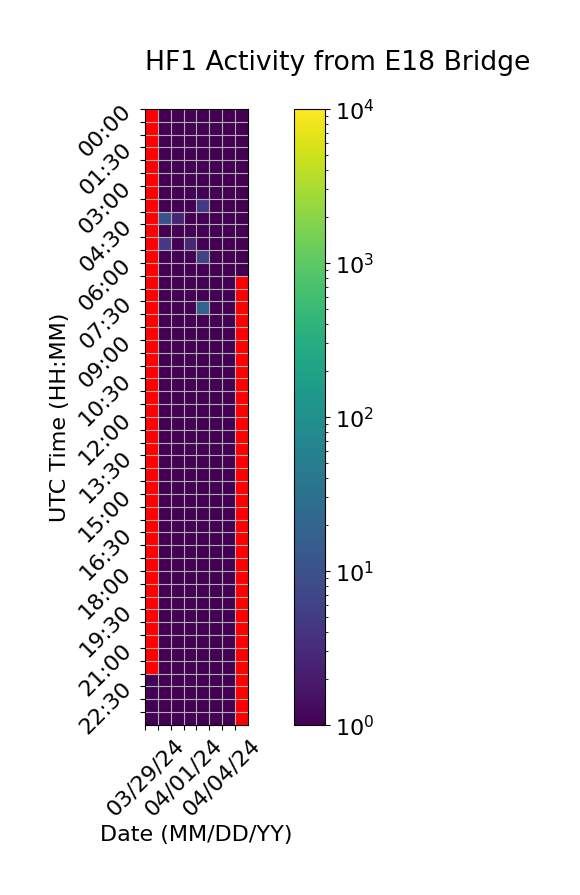

The file beside this chart, header and first rows:
Time (UTC), 03/29/24, 03/30/24, 03/31/24, 04/01/24, 04/02/24, 04/03/24, 04/04/24, 04/05/24
00:00, , 1.0, 1.0, 1.0, 1.0, 1.0, 1.0, 1.0
00:30, , 1.0, 1.0, 1.0, 1.0, 1.0, 1.0, 1.0
01:00, , 1.0, 1.0, 1.0, 1.0, 1.0, 1.0, 1.0
01:30, , 1.0, 1.0, 1.0, 1.0, 1.0, 1.0, 1.0
02:00, , 1.0, 1.0, 1.0, 1.0, 1.0, 1.0, 1.0
02:30, , 1.0, 1.0, 1.0, 1.0, 1.0, 1.0, 1.0
03:00, , 1.0, 1.0, 1.0, 1.0, 1.0, 1.0, 1.0
03:30, , 1.0, 1.0, 1.0, 4.667, 1.0, 1.0, 1.0
04:00, , 10.33, 2.667, 1.0, 1.0, 1.0, 1.0, 1.0
04:30, , 1.0, 1.0, 1.0, 1.0, 1.0, 1.0, 1.0
05:00, , 4.667, 1.0, 2.667, 1.0, 1.0, 1.0, 1.0
05:30, , 1.0, 1.0, 1.0, 6.667, 1.0, 1.0, 1.0
06:00, , 1.0, 1.0, 1.0, 1.0, 1.0, 1.0, 1.0
06:30, , 1.0, 1.0, 1.0, 1.0, 1.0, 1.0, 0.0
07:00, , 1.0, 1.0, 1.0, 1.0, 1.0, 1.0, 0.0
07:30, , 1.0, 1.0, 1.0, 18.67, 1.0, 1.0, 0.0
08:00, , 1.0, 1.0, 1.0, 1.0, 1.0, 1.0, 0.0
08:30, , 1.0, 1.0, 1.0, 1.0, 1.0, 1.0, 0.0
09:00, , 1.0, 1.0, 1.0, 1.0, 1.0, 1.0, 0.0
09:30, , 1.0, 1.0, 1.0, 1.0, 1.0, 1.0, 0.0
10:00, , 1.0, 1.0, 1.0, 1.0, 1.0, 1.0, 0.0
10:30, , 1.0, 1.0, 1.0, 1.0, 1.0, 1.0, 0.0
11:00, , 1.0, 1.0, 1.0, 1.0, 1.0, 1.0, 0.0
11:30, , 1.0, 1.0, 1.0, 1.0, 1.0, 1.0, 0.0
12:00, , 1.0, 1.0, 1.0, 1.0, 1.0, 1.0, 0.0
12:30, , 1.0, 1.0, 1.0, 1.0, 1.0, 1.0, 0.0
13:00, , 1.0, 1.0, 1.0, 1.0, 1.0, 1.0, 0.0
13:30, , 1.0, 1.0, 1.0, 1.0, 1.0, 1.0, 0.0
14:00, , 1.0, 1.0, 1.0, 1.0, 1.0, 1.0, 0.0
14:30, , 1.0, 1.0, 1.0, 1.0, 1.0, 1.0, 0.0
15:00, , 1.0, 1.0, 1.0, 1.0, 1.0, 1.0, 0.0
15:30, , 1.0, 1.0, 1.0, 1.0, 1.0, 1.0, 0.0
16:00, , 1.0, 1.0, 1.0, 1.0, 1.0, 1.0, 0.0
16:30, , 1.0, 1.0, 1.0, 1.0, 1.0, 1.0, 0.0
17:00, , 1.0, 1.0, 1.0, 1.0, 1.0, 1.0, 0.0
17:30, , 1.0, 1.0, 1.0, 1.0, 1.0, 1.0, 0.0
18:00, , 1.0, 1.0, 1.0, 1.0, 1.0, 1.0, 0.0
18:30, , 1.0, 1.0, 1.0, 1.0, 1.0, 1.0, 0.0
19:00, , 1.0, 1.0, 1.0, 1.0, 1.0, 1.0, 0.0
19:30, , 1.0, 1.0, 1.0, 1.0, 1.0, 1.0, 0.0
20:00, , 1.0, 1.0, 1.0, 1.0, 1.0, 1.0, 0.0
20:30, , 1.0, 1.0, 1.0, 1.0, 1.0, 1.0, 0.0
21:00, , 1.0, 1.0, 1.0, 1.0, 1.0, 1.0, 0.0
21:30, , 1.0, 1.0, 1.0, 1.0, 1.0, 1.0, 0.0
22:00, 0.6667, 1.0, 1.0, 1.0, 1.0, 1.0, 1.0, 
22:30, 1.0, 1.0, 1.0, 1.0, 1.0, 1.0, 1.0, 
23:00, 1.0, 1.0, 1.0, 1.0, 1.0, 1.0, 1.0, 
23:30, 1.0, 1.0, 1.0, 1.0, 1.0, 1.0, 1.0, 
